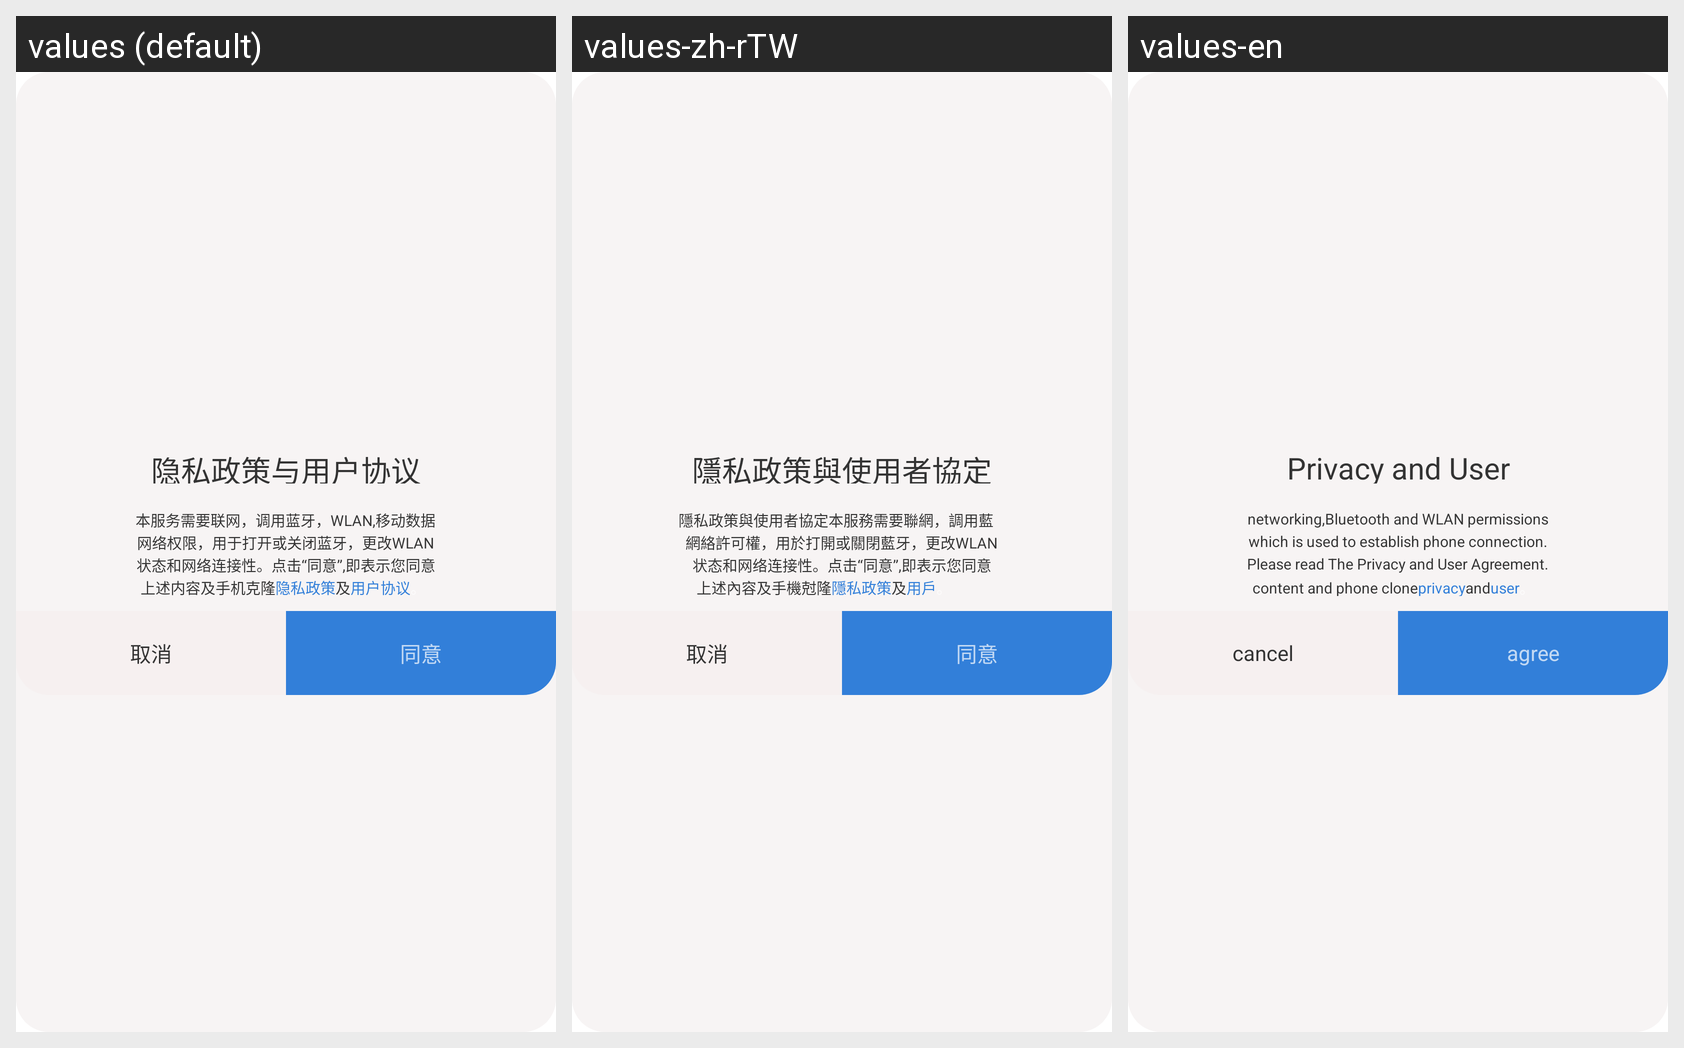

Locale-by-locale string values for the Android screen shown in this grid:
Android screen res/layout/dialog_lay_share_dialog.xml rendered under 3 locales, left to right: values (default), values-zh-rTW, values-en. Device: Nexus 5 (rendered at 1080×1920; each locale shown at half size, 540×960, under a caption strip naming it); theme AppThemeSplash.
Strings drawn on this screen, with the default value and each locale's value (text and hints the layout hard-codes, and strings that could not be matched under every locale, appear in the picture but are not listed):

privacy_and_user
  values: 隐私政策与用户协议
  values-zh-rTW: 隱私政策與使用者協定
  values-en: Privacy and User Agreement App requires

bluetooth_and_wlan
  values: 本服务需要联网，调用蓝牙，WLAN,移动数据
  values-zh-rTW: 隱私政策與使用者協定本服務需要聯網，調用藍牙，WLAN，移動數據
  values-en: networking,Bluetooth and WLAN permissions

network
  values: 网络权限，用于打开或关闭蓝牙，更改WLAN
  values-zh-rTW: 網絡許可權，用於打開或關閉藍牙，更改WLAN
  values-en: which is used to establish phone connection.

click_agree
  values: 状态和网络连接性。点击“同意”,即表示您同意
  values-zh-rTW: 状态和网络连接性。点击“同意”,即表示您同意
  values-en: Please read The Privacy and User Agreement.

content
  values: 上述内容及手机克隆
  values-zh-rTW: 上述內容及手機尅隆
  values-en: content and phone clone

privacy
  values: 隐私政策
  values-zh-rTW: 隱私政策
  values-en: privacy

and
  values: 及
  values-zh-rTW: 及
  values-en: and

user
  values: 用户协议
  values-zh-rTW: 用戶
  values-en: user

cancel
  values: 取消
  values-zh-rTW: 取消
  values-en: cancel

agree_btn
  values: 同意
  values-zh-rTW: 同意
  values-en: agree
